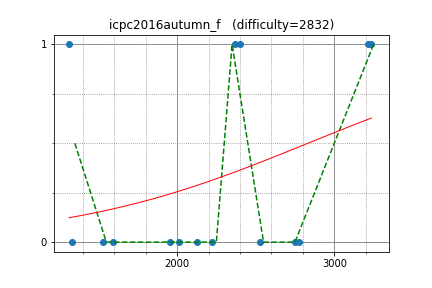

The file beside this chart, header and first rows:
yutaka1999, 3216.136066, 1
peryaudo, 1315, 1
august14, 2773, 0
reew2n, 2400, 1
tanzaku, 2222, 0
latte0119, 2751, 0
yokozuna57, 3236, 1
hamayan, 1953, 0
E869120, 2015, 0
forcom, 1529, 0
okaduki, 2125, 0
walkre, 1593, 0
maroonrk, 2367, 1
math, 2527, 0
kurenai3110, 1329, 0
